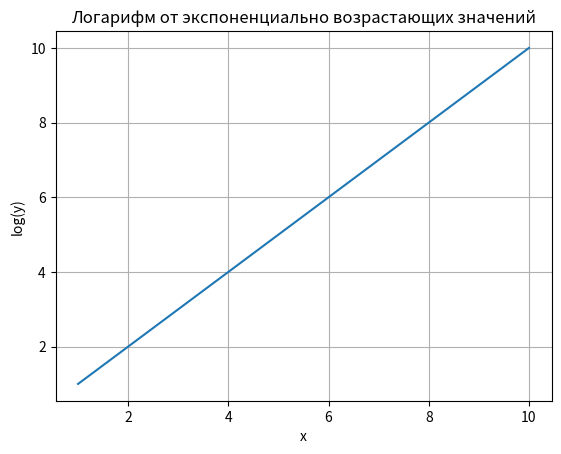

Source code (Python):
import numpy as np
import matplotlib.pyplot as plt

# Создаем экспоненциально возрастающие значения
x = np.linspace(1, 10, 100)  # Примерно равномерное распределение значений от 1 до 10
y = np.exp(x)  # Возведение в экспоненту для создания экспоненциально возрастающих значений

# Вычисляем логарифм от экспоненциально возрастающих значений
log_y = np.log(y)

# Строим график
plt.plot(x, log_y)
plt.xlabel('x')
plt.ylabel('log(y)')
plt.title('Логарифм от экспоненциально возрастающих значений')
plt.grid(True)
plt.show()